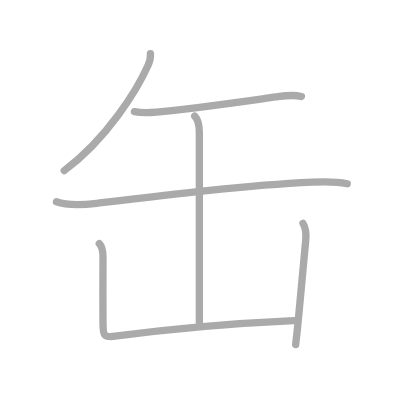
t = 0.00 s
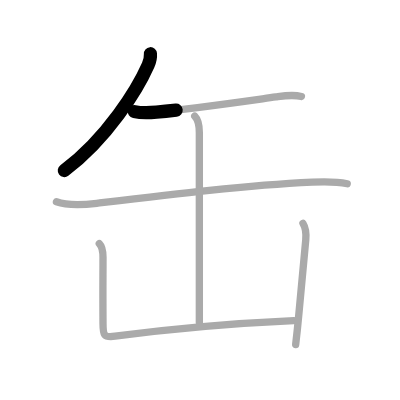
t = 1.25 s
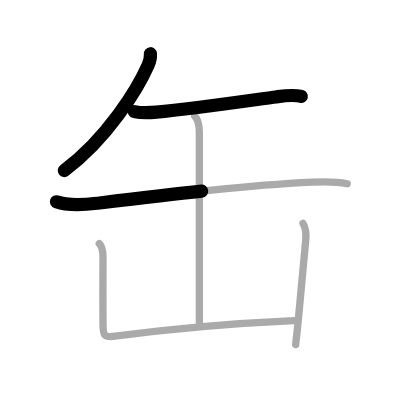
t = 2.50 s
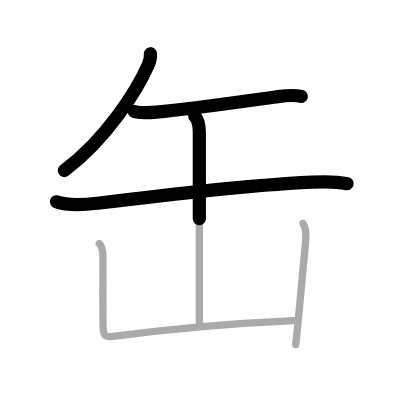
t = 3.50 s
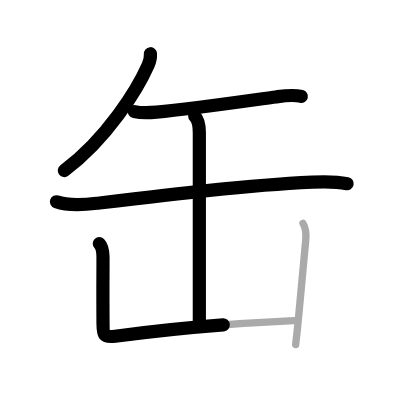
t = 4.75 s
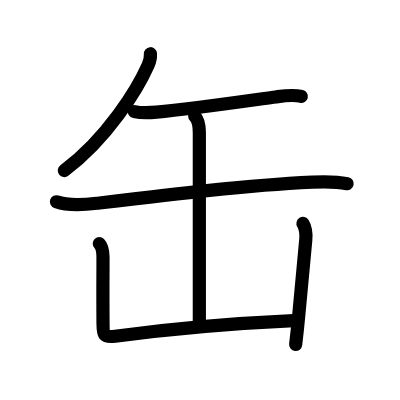
t = 6.00 s

The animated SVG that drew these frames (rendered in a browser with its animation timeline set to each time). Animation: 6 SMIL elements (animate=6); one cycle of 6.00 s.

<?xml version="1.0" standalone="no"?>
<!DOCTYPE svg PUBLIC "-//W3C//DTD SVG 1.1//EN"   "http://www.w3.org/Graphics/SVG/1.1/DTD/svg11.dtd">
<svg width="400px" height="400px"  version="1.1" xmlns="http://www.w3.org/2000/svg">
  <defs>
    <marker id="Triangle" viewBox="0 0 10 10" refX="0" refY="5" markerUnits="strokeWidth" markerWidth="3" style="stroke-opacity:0%;fill:#aaaaaa;" markerHeight="2" orient="auto">
      <path d="M 0 0 L 10 5 L 0 10 z" />
    </marker>
    
    <marker id="Arrow" viewBox="0 0 10 10" refX="5" refY="5" markerUnits="strokeWidth" markerWidth="1.8" style="stroke-opacity:0%;fill:#770000;" markerHeight="2" orient="auto">
      <path d="M 0 4 L 6 4 L 4 1 L 10 5 L 4 9 L 6 6 L 0 6 z" />
        <circle cx="5" cy="5" r="5" />
      </marker>
    
    <marker id="TriangleRed" viewBox="0 0 10 10" refX="0" refY="5" markerUnits="strokeWidth" markerWidth="3" style="stroke-opacity:0%;fill:#CC0000;" markerHeight="2" orient="auto">
      <path d="M 0 0 L 10 5 L 0 10 z" />
    </marker>
    
    <marker id="ArrowRed" viewBox="0 0 10 10" refX="5" refY="5" markerUnits="strokeWidth" markerWidth="1.8" style="stroke-opacity:0%;fill:#CC0000;" markerHeight="2" orient="auto">
      <path d="M 0 4 L 6 4 L 4 1 L 10 5 L 4 9 L 6 6 L 0 6 z" />
        <circle cx="5" cy="5" r="5" />
      </marker>
    
  </defs>
  
  <path style="fill:#ffffff; fill-opacity:100%; fill-rule:evenodd; stroke-width:0;" d="M 0 0 L 400px 0 L 400px 400px L 0 400px L 0 0" />

  <g transform="scale(3.6697247706422 3.6697247706422)">
<path style="fill:none; fill-opacity:0%; fill-rule:evenodd; stroke:#aaaaaa; stroke-opacity:100%; stroke-width: 1.5pt; stroke-linejoin:round; stroke-linecap:round;" d="M40.99 14.64c0.06 0.77-0.16 2.07-0.62 3.11c-2.87 6.5-11.1 19.94-22.87 28.75"></path>
<path style="fill:none; fill-opacity:0%; fill-rule:evenodd; stroke:#aaaaaa; stroke-opacity:100%; stroke-width: 1.5pt; stroke-linejoin:round; stroke-linecap:round;" d="M36.63 30.42c2.12 0.46 4.21 0.31 6.01 0.15c8.99-0.81 23-2.83 32.5-4.15c2.45-0.34 4.58-0.72 7-0.13"></path>
<path style="fill:none; fill-opacity:0%; fill-rule:evenodd; stroke:#aaaaaa; stroke-opacity:100%; stroke-width: 1.5pt; stroke-linejoin:round; stroke-linecap:round;" d="M15.38 54.98c3.2 1.14 7.68 0.81 10.99 0.42c20.88-2.52 40.38-4.89 58.75-5.77c3.19-0.15 6.36-0.23 9.5 0.44"></path>
<path style="fill:none; fill-opacity:0%; fill-rule:evenodd; stroke:#aaaaaa; stroke-opacity:100%; stroke-width: 1.5pt; stroke-linejoin:round; stroke-linecap:round;" d="M53.06 31.63c1.09 1.09 1.26 2.62 1.26 4.5c0 6.62 0 45.37 0 51.75"></path>
<path style="fill:none; fill-opacity:0%; fill-rule:evenodd; stroke:#aaaaaa; stroke-opacity:100%; stroke-width: 1.5pt; stroke-linejoin:round; stroke-linecap:round;" d="M27.06 66.38c0.84 0.84 1.01 2.24 1.01 3.75c0 5.62-0.07 7.37 0 18c0.02 3.15 0.11 3.91 3.3 3.49c15.12-2 29.5-3.38 48.7-4.24"></path>
<path style="fill:none; fill-opacity:0%; fill-rule:evenodd; stroke:#aaaaaa; stroke-opacity:100%; stroke-width: 1.5pt; stroke-linejoin:round; stroke-linecap:round;" d="M82.56 60.88c0.69 1.12 0.94 2.49 0.76 4.5c-0.36 4.06-1.1 11.75-1.85 19.89c-0.27 2.95-0.57 5.88-0.9 8.61"></path>

<path style="fill:none; fill-opacity:0%; fill-rule:evenodd; stroke:#000000; stroke-opacity:100%; stroke-width: 2.7pt; stroke-linejoin:round; stroke-linecap:round;" d="M40.99 14.64c0.06 0.77-0.16 2.07-0.62 3.11c-2.87 6.5-11.1 19.94-22.87 28.75" pathLength="100" stroke-dashoffset="100" stroke-dasharray="100 105"><animate id="dashAnim1" attributeName="stroke-dashoffset" from="100" to="0" dur="1s" calcMode="linear" fill="freeze"/></path>
<path style="fill:none; fill-opacity:0%; fill-rule:evenodd; stroke:#000000; stroke-opacity:100%; stroke-width: 2.7pt; stroke-linejoin:round; stroke-linecap:round;" d="M36.63 30.42c2.12 0.46 4.21 0.31 6.01 0.15c8.99-0.81 23-2.83 32.5-4.15c2.45-0.34 4.58-0.72 7-0.13" pathLength="100" stroke-dashoffset="100" stroke-dasharray="100 105"><animate id="dashAnim2" attributeName="stroke-dashoffset" from="100" to="0" dur="1s" calcMode="linear" begin="dashAnim1.end" fill="freeze"/></path>
<path style="fill:none; fill-opacity:0%; fill-rule:evenodd; stroke:#000000; stroke-opacity:100%; stroke-width: 2.7pt; stroke-linejoin:round; stroke-linecap:round;" d="M15.38 54.98c3.2 1.14 7.68 0.81 10.99 0.42c20.88-2.52 40.38-4.89 58.75-5.77c3.19-0.15 6.36-0.23 9.5 0.44" pathLength="100" stroke-dashoffset="100" stroke-dasharray="100 105"><animate id="dashAnim3" attributeName="stroke-dashoffset" from="100" to="0" dur="1s" calcMode="linear" begin="dashAnim2.end" fill="freeze"/></path>
<path style="fill:none; fill-opacity:0%; fill-rule:evenodd; stroke:#000000; stroke-opacity:100%; stroke-width: 2.7pt; stroke-linejoin:round; stroke-linecap:round;" d="M53.06 31.63c1.09 1.09 1.26 2.62 1.26 4.5c0 6.62 0 45.37 0 51.75" pathLength="100" stroke-dashoffset="100" stroke-dasharray="100 105"><animate id="dashAnim4" attributeName="stroke-dashoffset" from="100" to="0" dur="1s" calcMode="linear" begin="dashAnim3.end" fill="freeze"/></path>
<path style="fill:none; fill-opacity:0%; fill-rule:evenodd; stroke:#000000; stroke-opacity:100%; stroke-width: 2.7pt; stroke-linejoin:round; stroke-linecap:round;" d="M27.06 66.38c0.84 0.84 1.01 2.24 1.01 3.75c0 5.62-0.07 7.37 0 18c0.02 3.15 0.11 3.91 3.3 3.49c15.12-2 29.5-3.38 48.7-4.24" pathLength="100" stroke-dashoffset="100" stroke-dasharray="100 105"><animate id="dashAnim5" attributeName="stroke-dashoffset" from="100" to="0" dur="1s" calcMode="linear" begin="dashAnim4.end" fill="freeze"/></path>
<path style="fill:none; fill-opacity:0%; fill-rule:evenodd; stroke:#000000; stroke-opacity:100%; stroke-width: 2.7pt; stroke-linejoin:round; stroke-linecap:round;" d="M82.56 60.88c0.69 1.12 0.94 2.49 0.76 4.5c-0.36 4.06-1.1 11.75-1.85 19.89c-0.27 2.95-0.57 5.88-0.9 8.61" pathLength="100" stroke-dashoffset="100" stroke-dasharray="100 105"><animate id="dashAnim6" attributeName="stroke-dashoffset" from="100" to="0" dur="1s" calcMode="linear" begin="dashAnim5.end" fill="freeze"/></path>

</g>

</svg>  
          
